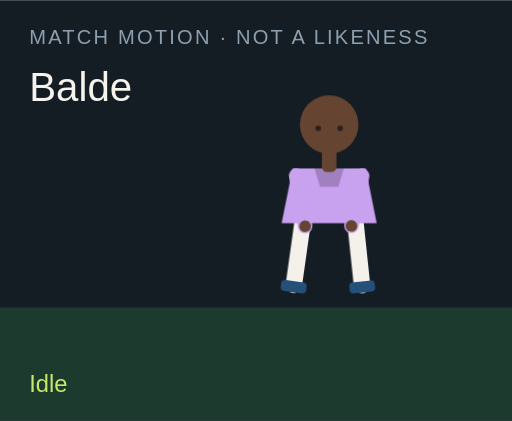
t = 0.00 s
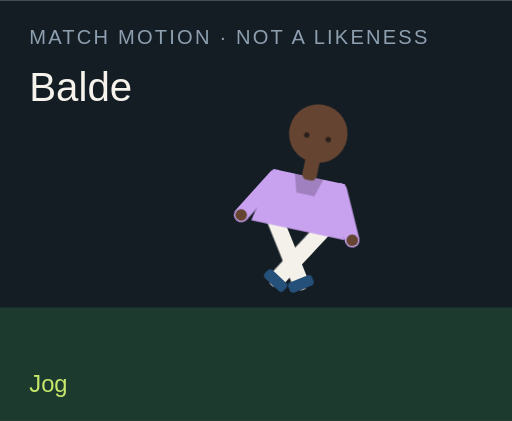
t = 1.50 s
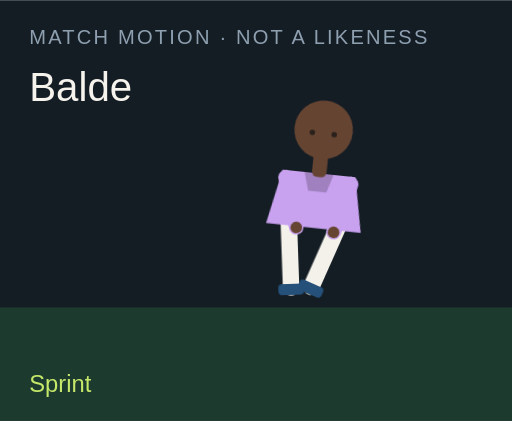
t = 3.00 s
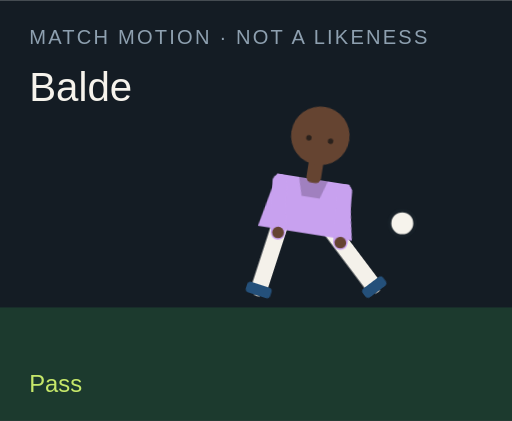
t = 4.50 s
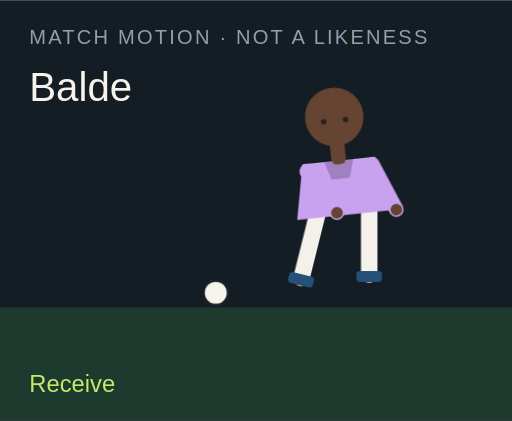
t = 6.00 s
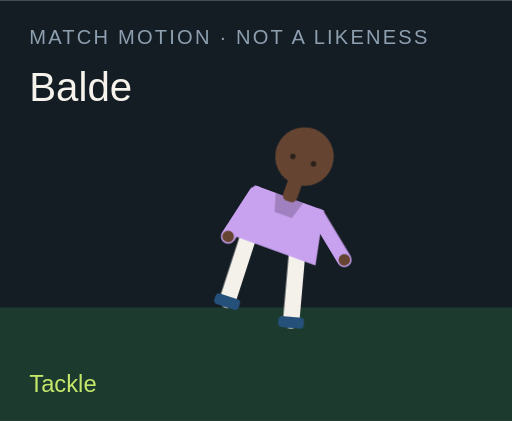
t = 7.50 s

The animated SVG that drew these frames (rendered in a browser with its animation timeline set to each time). Animation: 18 CSS @keyframes rules; one cycle of 9.00 s, repeats indefinitely.

<?xml version="1.0" encoding="UTF-8"?>
<svg xmlns="http://www.w3.org/2000/svg" viewBox="0 0 280 230" role="img">
  <style>@media (prefers-reduced-motion: reduce){animate,animateTransform{display:none}}</style>
  <rect width="280" height="230" fill="#141c24"/>
  <rect y="168" width="280" height="62" fill="#1c3a2e"/>
  <text x="16" y="24" fill="#8ea0b0" font-family="Arial,sans-serif" font-size="11" letter-spacing="1.2">MATCH MOTION · NOT A LIKENESS</text>
  <text x="16" y="55" fill="#f6f3ec" font-family="Impact,sans-serif" font-size="22">Balde</text>
  <circle r="7" fill="#f6f3ec" stroke="#172028" stroke-width="2" id="motion-1462" cx="150" cy="160" opacity="0">
    
    
    
  </circle>
  <g transform="translate(132 40)">
    <g id="motion-1484" transform="rotate(0 48 90)">
      
      <g id="motion-1486" transform="translate(0 0)">
        
        <g transform="translate(34 78)"><g id="motion-1488" transform="rotate(8)"><path d="M0 0 V38" stroke="#f4f1ea" stroke-width="9" stroke-linecap="round"/><rect x="-7" y="36" width="14" height="6" rx="2" fill="#24507a"/></g></g>
        <g transform="translate(62 78)"><g id="motion-1490" transform="rotate(-6)"><path d="M0 0 V38" stroke="#f4f1ea" stroke-width="9" stroke-linecap="round"/><rect x="-7" y="36" width="14" height="6" rx="2" fill="#24507a"/></g></g>
        <path d="M28 52 h40 l6 30 H22 Z" fill="#c8a1ef"/>
        <path d="M40 52 h16 l-3 10 H43 Z" fill="#000" opacity=".2"/>
        <g transform="translate(30 56)"><g id="motion-1492" transform="rotate(-10)"><path d="M0 0 V28" stroke="#c8a1ef" stroke-width="8" stroke-linecap="round"/><circle cx="0" cy="28" r="3.2" fill="#654431"/></g></g>
        <g transform="translate(66 56)"><g id="motion-1494" transform="rotate(12)"><path d="M0 0 V28" stroke="#c8a1ef" stroke-width="8" stroke-linecap="round"/><circle cx="0" cy="28" r="3.2" fill="#654431"/></g></g>
        <rect x="44" y="40" width="8" height="14" rx="3" fill="#654431"/>
        <circle cx="48" cy="28" r="16" fill="#654431"/>
        
        <circle cx="42" cy="30" r="1.5" fill="#2a211c"/><circle cx="54" cy="30" r="1.5" fill="#2a211c"/>
      </g>
    </g>
  </g>
  <text x="16" y="214" fill="#c6e86a" font-family="Arial,sans-serif" font-size="13" opacity="1" id="motion-1466">Idle</text><text x="16" y="214" fill="#c6e86a" font-family="Arial,sans-serif" font-size="13" opacity="0" id="motion-1468">Jog</text><text x="16" y="214" fill="#c6e86a" font-family="Arial,sans-serif" font-size="13" opacity="0" id="motion-1470">Sprint</text><text x="16" y="214" fill="#c6e86a" font-family="Arial,sans-serif" font-size="13" opacity="0" id="motion-1472">Dribble</text><text x="16" y="214" fill="#c6e86a" font-family="Arial,sans-serif" font-size="13" opacity="0" id="motion-1474">Pass</text><text x="16" y="214" fill="#c6e86a" font-family="Arial,sans-serif" font-size="13" opacity="0" id="motion-1476">Shoot</text><text x="16" y="214" fill="#c6e86a" font-family="Arial,sans-serif" font-size="13" opacity="0" id="motion-1478">Receive</text><text x="16" y="214" fill="#c6e86a" font-family="Arial,sans-serif" font-size="13" opacity="0" id="motion-1480">Tackle</text><text x="16" y="214" fill="#c6e86a" font-family="Arial,sans-serif" font-size="13" opacity="0" id="motion-1482">Point</text>
<style>@keyframes track-1463{0%{cx:150px}11.1%{cx:156px}22.2%{cx:164px}33.300000000000004%{cx:142px}44.4%{cx:190px}55.60000000000001%{cx:250px}66.7%{cx:118px}77.8%{cx:150px}88.9%{cx:150px}100%{cx:150px}}@keyframes track-1464{0%{cy:160px}11.1%{cy:158px}22.2%{cy:154px}33.300000000000004%{cy:156px}44.4%{cy:148px}55.60000000000001%{cy:96px}66.7%{cy:160px}77.8%{cy:160px}88.9%{cy:160px}100%{cy:160px}}@keyframes track-1465{0%{opacity:0}11.1%{opacity:0}22.2%{opacity:0}33.300000000000004%{opacity:1}44.4%{opacity:1}55.60000000000001%{opacity:1}66.7%{opacity:1}77.8%{opacity:0}88.9%{opacity:0}100%{opacity:0}}@keyframes track-1467{0%{opacity:1}11.1%{opacity:0}22.2%{opacity:0}33.300000000000004%{opacity:0}44.4%{opacity:0}55.60000000000001%{opacity:0}66.7%{opacity:0}77.8%{opacity:0}88.9%{opacity:0}100%{opacity:1}}@keyframes track-1469{0%{opacity:0}11.1%{opacity:1}22.2%{opacity:0}33.300000000000004%{opacity:0}44.4%{opacity:0}55.60000000000001%{opacity:0}66.7%{opacity:0}77.8%{opacity:0}88.9%{opacity:0}100%{opacity:0}}@keyframes track-1471{0%{opacity:0}11.1%{opacity:0}22.2%{opacity:1}33.300000000000004%{opacity:0}44.4%{opacity:0}55.60000000000001%{opacity:0}66.7%{opacity:0}77.8%{opacity:0}88.9%{opacity:0}100%{opacity:0}}@keyframes track-1473{0%{opacity:0}11.1%{opacity:0}22.2%{opacity:0}33.300000000000004%{opacity:1}44.4%{opacity:0}55.60000000000001%{opacity:0}66.7%{opacity:0}77.8%{opacity:0}88.9%{opacity:0}100%{opacity:0}}@keyframes track-1475{0%{opacity:0}11.1%{opacity:0}22.2%{opacity:0}33.300000000000004%{opacity:0}44.4%{opacity:1}55.60000000000001%{opacity:0}66.7%{opacity:0}77.8%{opacity:0}88.9%{opacity:0}100%{opacity:0}}@keyframes track-1477{0%{opacity:0}11.1%{opacity:0}22.2%{opacity:0}33.300000000000004%{opacity:0}44.4%{opacity:0}55.60000000000001%{opacity:1}66.7%{opacity:0}77.8%{opacity:0}88.9%{opacity:0}100%{opacity:0}}@keyframes track-1479{0%{opacity:0}11.1%{opacity:0}22.2%{opacity:0}33.300000000000004%{opacity:0}44.4%{opacity:0}55.60000000000001%{opacity:0}66.7%{opacity:1}77.8%{opacity:0}88.9%{opacity:0}100%{opacity:0}}@keyframes track-1481{0%{opacity:0}11.1%{opacity:0}22.2%{opacity:0}33.300000000000004%{opacity:0}44.4%{opacity:0}55.60000000000001%{opacity:0}66.7%{opacity:0}77.8%{opacity:1}88.9%{opacity:0}100%{opacity:0}}@keyframes track-1483{0%{opacity:0}11.1%{opacity:0}22.2%{opacity:0}33.300000000000004%{opacity:0}44.4%{opacity:0}55.60000000000001%{opacity:0}66.7%{opacity:0}77.8%{opacity:0}88.9%{opacity:1}100%{opacity:0}}@keyframes track-1485{0%{transform:rotate(0deg)}11.1%{transform:rotate(8deg)}22.2%{transform:rotate(16deg)}33.300000000000004%{transform:rotate(6deg)}44.4%{transform:rotate(4deg)}55.60000000000001%{transform:rotate(14deg)}66.7%{transform:rotate(-6deg)}77.8%{transform:rotate(34deg)}88.9%{transform:rotate(6deg)}100%{transform:rotate(0deg)}}@keyframes track-1487{0%{transform:translate(0px,0px)}11.1%{transform:translate(0px,-3px)}22.2%{transform:translate(0px,-6px)}33.300000000000004%{transform:translate(0px,-2px)}44.4%{transform:translate(0px,2px)}55.60000000000001%{transform:translate(0px,-4px)}66.7%{transform:translate(0px,1px)}77.8%{transform:translate(0px,10px)}88.9%{transform:translate(0px,-4px)}100%{transform:translate(0px,0px)}}@keyframes track-1489{0%{transform:rotate(8deg)}11.1%{transform:rotate(-26deg)}22.2%{transform:rotate(-42deg)}33.300000000000004%{transform:rotate(-8deg)}44.4%{transform:rotate(6deg)}55.60000000000001%{transform:rotate(12deg)}66.7%{transform:rotate(20deg)}77.8%{transform:rotate(-8deg)}88.9%{transform:rotate(4deg)}100%{transform:rotate(8deg)}}@keyframes track-1491{0%{transform:rotate(-6deg)}11.1%{transform:rotate(24deg)}22.2%{transform:rotate(38deg)}33.300000000000004%{transform:rotate(18deg)}44.4%{transform:rotate(-38deg)}55.60000000000001%{transform:rotate(-54deg)}66.7%{transform:rotate(6deg)}77.8%{transform:rotate(-22deg)}88.9%{transform:rotate(-8deg)}100%{transform:rotate(-6deg)}}@keyframes track-1493{0%{transform:rotate(-10deg)}11.1%{transform:rotate(24deg)}22.2%{transform:rotate(36deg)}33.300000000000004%{transform:rotate(-18deg)}44.4%{transform:rotate(10deg)}55.60000000000001%{transform:rotate(-24deg)}66.7%{transform:rotate(-30deg)}77.8%{transform:rotate(12deg)}88.9%{transform:rotate(14deg)}100%{transform:rotate(-10deg)}}@keyframes track-1495{0%{transform:rotate(12deg)}11.1%{transform:rotate(-20deg)}22.2%{transform:rotate(-32deg)}33.300000000000004%{transform:rotate(14deg)}44.4%{transform:rotate(-26deg)}55.60000000000001%{transform:rotate(18deg)}66.7%{transform:rotate(-22deg)}77.8%{transform:rotate(-6deg)}88.9%{transform:rotate(-96deg)}100%{transform:rotate(12deg)}}@media(prefers-reduced-motion:no-preference){#motion-1462{animation:track-1463 9s linear infinite both,track-1464 9s linear infinite both,track-1465 9s steps(1,end) infinite both}#motion-1466{animation:track-1467 9s steps(1,end) infinite both}#motion-1468{animation:track-1469 9s steps(1,end) infinite both}#motion-1470{animation:track-1471 9s steps(1,end) infinite both}#motion-1472{animation:track-1473 9s steps(1,end) infinite both}#motion-1474{animation:track-1475 9s steps(1,end) infinite both}#motion-1476{animation:track-1477 9s steps(1,end) infinite both}#motion-1478{animation:track-1479 9s steps(1,end) infinite both}#motion-1480{animation:track-1481 9s steps(1,end) infinite both}#motion-1482{animation:track-1483 9s steps(1,end) infinite both}#motion-1484{animation:track-1485 9s linear infinite both}#motion-1486{animation:track-1487 9s linear infinite both}#motion-1488{animation:track-1489 9s linear infinite both}#motion-1490{animation:track-1491 9s linear infinite both}#motion-1492{animation:track-1493 9s linear infinite both}#motion-1494{animation:track-1495 9s linear infinite both}}</style></svg>
